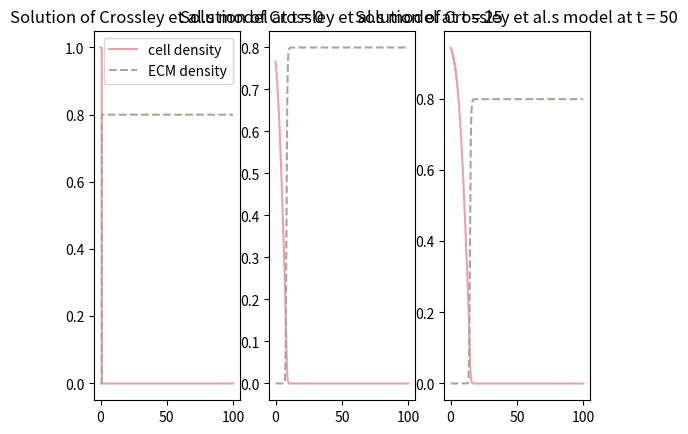

This chart was generated by the following Python code:
"""
This module is not part of the CPM-FEM model. It is an implementation of Crossley's parameterized PDE model. Executing
the script solves the equations and plots them for three time steps.
"""

import numpy as np
from scipy.integrate import solve_ivp
import matplotlib.pyplot as plt


# parameters as defined in Crossley et al.
spacing = 0.1  # grid spacing, see \Delta in Appendix B of Crossley et al.
L = 100  # length of the domain
I = int(L/spacing)  # number of grid points
alpha = 1  # length of the domain that is initially occupied by cells
D_cells = 0.5  # diffusivity of tumour cells in the absence of ECM
K = 1  # carrying capacity
r = 0.1  # growth rate
m_0 = 0.8  # ECM density
l = 5  # degradation rate
T_max = 50  # largest point in time for which the solution is supposed to be calculated


def crossley_parameterized_ode(t, vals):
    """
    This is the spatially discretized, parameterized version of Crossely's model.
    :param t: a placeholder, necessary for the calling signature of scipy.integrate.solve_ivp.
    :param vals: the discretized values of u and m of the previous time step. This has to be an array of length 2*I
    (= number of equations).
    :return: [u_0, u_1, ..., u_{I-1}, m_0, m_1, ..., m_{I-1}]
    """
    u = vals[0:I]
    m = vals[I:2*I]
    u_out = np.zeros(I)
    u_out[0] = D_cells / (spacing * spacing) * (u[1] - u[0]) + u[0] * (1 - u[0] - m[0])
    u_out[I - 1] = D_cells / (spacing * spacing) * (u[I - 2] - u[I - 1] - u[I - 2] * m[I - 1] + u[I - 1] * m[I - 2]) + u[I - 1] * (1 - u[I - 1] - m[I - 1])
    u_out[1:I - 1] = D_cells / (spacing * spacing) * (u[0:I - 2] * (1 - m[1:I - 1] / K) + u[1:I - 1] * (m[2:I] / K + m[0:I - 2] / K - 2) + u[2:I] * (1 - m[1:I - 1] / K)) + r * u[1:I - 1] * (1 - (u[1:I - 1] + m[1:I - 1]) / K)
    m_out = -l * m * u
    return np.ravel([u_out, m_out])


# define the initial values
u0 = np.zeros(I)
m0 = np.zeros(I)
for x in range(I):
    if x*spacing < alpha:  # u_0 (x) = 1 for x < alpha, 0 else
        u0[x] = 1
    if x*spacing >= alpha:  # m_0 (x) = m_0 for x >= alpha, 0 else
        m0[x] = m_0

init_vals = np.ravel([u0, m0])

# solve the space-discretized system
sol = solve_ivp(crossley_parameterized_ode, [0, T_max], init_vals)

# plot at different points in time
timepoints = sol.t
middle_t = round(len(timepoints)/2)
end_t = len(timepoints) - 1

sol_time1 = sol.y[:, 0]  # u and m at this point in time are given by sol_time1[0:I] and sol_time1[I:2*I], resp.
sol_time2 = sol.y[:, middle_t]
sol_time3 = sol.y[:, end_t]

x = np.linspace(0, L, I)

plt.figure()
plt.subplot(131)
plt.plot(x, sol_time1[0:I], label="cell density", color='#eca1a6')
plt.plot(x, sol_time1[I:2*I], label="ECM density", color='#ada397', linestyle='dashed')
plt.legend()
plt.title('Solution of Crossley et al.s model at t = ' + str(round(timepoints[0])))
plt.subplot(132)
plt.plot(x, sol_time2[0:I], color='#eca1a6')
plt.plot(x, sol_time2[I:2*I], color='#ada397', linestyle='dashed')
plt.title('Solution of Crossley et al.s model at t = ' + str(round(timepoints[middle_t])))
plt.subplot(133)
plt.plot(x, sol_time3[0:I], color='#eca1a6')
plt.plot(x, sol_time3[I:2*I], color='#ada397', linestyle='dashed')
plt.title('Solution of Crossley et al.s model at t = ' + str(round(timepoints[end_t])))
plt.show()
